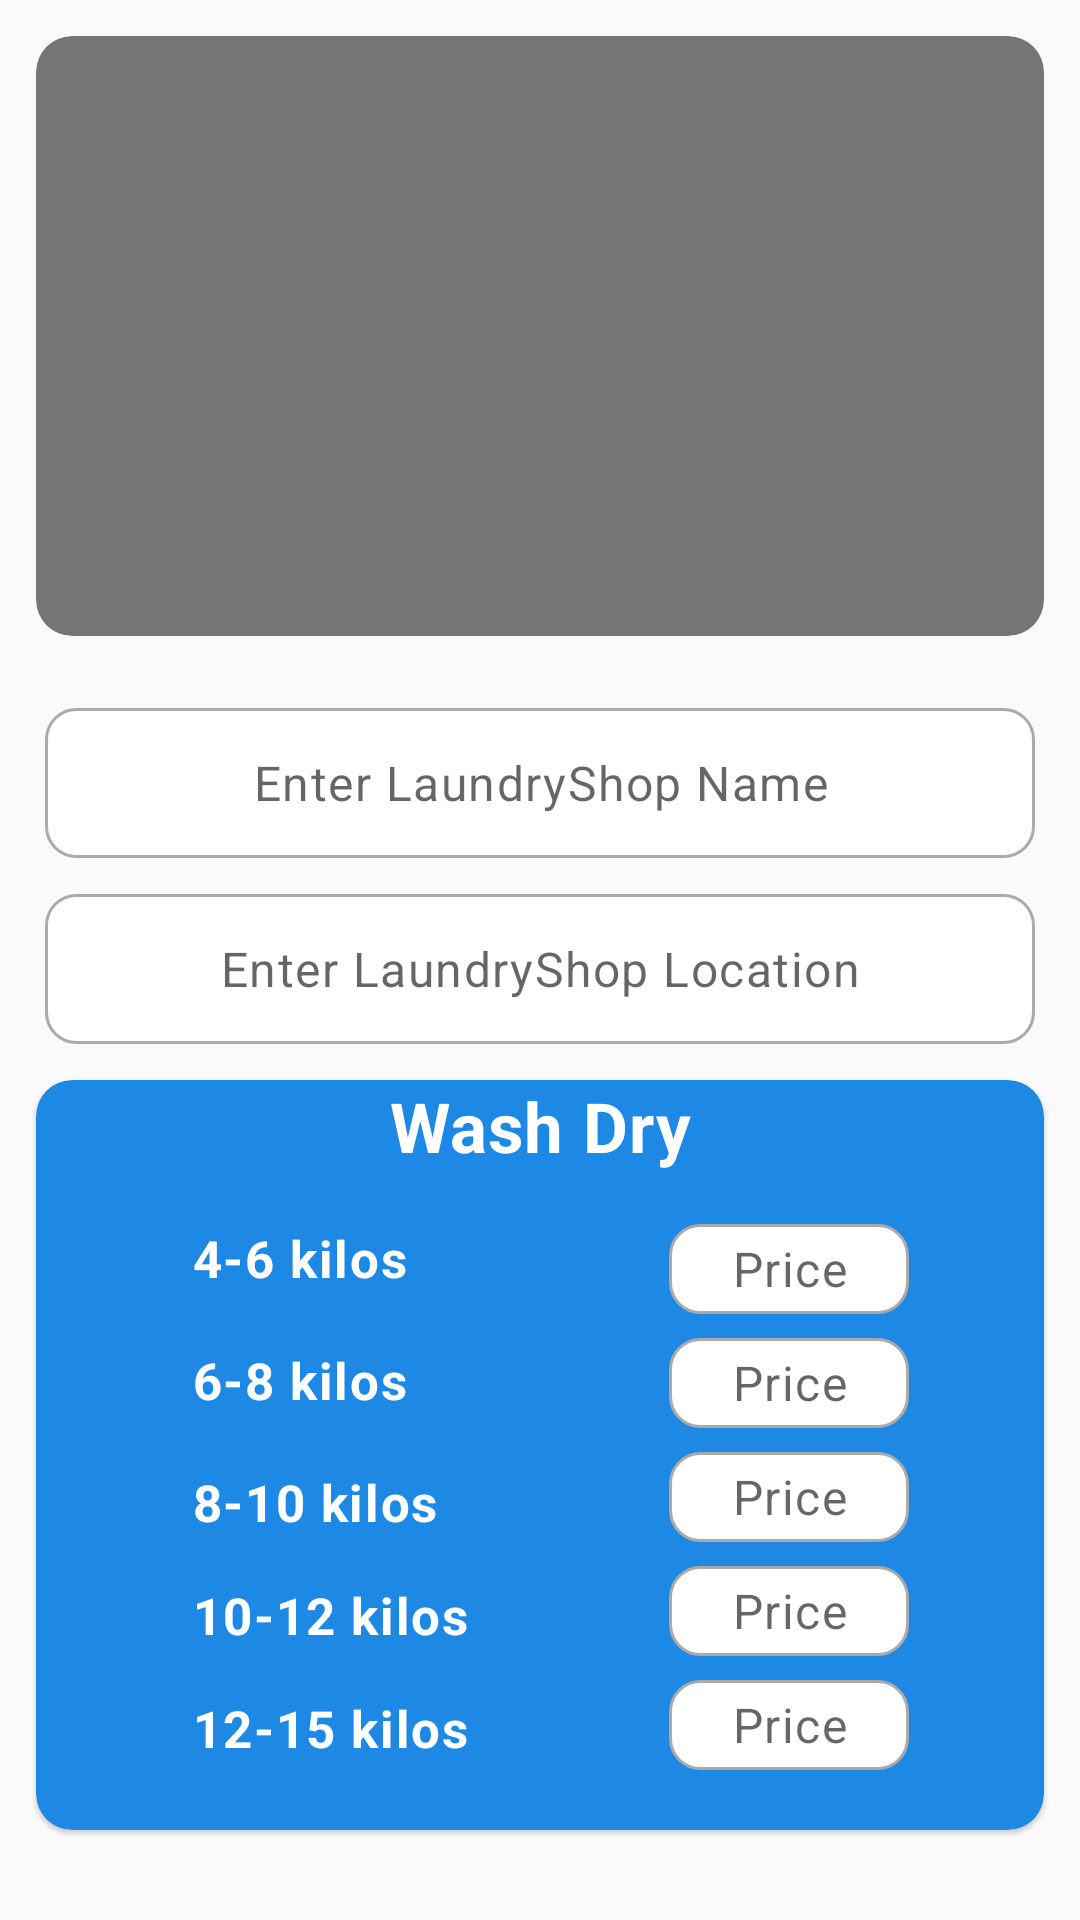

This screen was rendered from an Android layout file. Write that file and the resources it references.
<!-- AndroidManifest.xml: application theme Theme.LaundeliverHub -->
<!-- res/layout/admin_shop_row.xml -->
<?xml version="1.0" encoding="utf-8"?>
<RelativeLayout xmlns:android="http://schemas.android.com/apk/res/android"
    xmlns:tools="http://schemas.android.com/tools"
    android:layout_width="match_parent"
    android:layout_height="wrap_content"
    xmlns:app="http://schemas.android.com/apk/res-auto">


    <com.google.android.material.card.MaterialCardView
        android:id="@+id/card1"
        android:layout_width="match_parent"
        android:layout_height="200dp"
        android:layout_centerHorizontal="true"
        android:layout_margin="12dp"
        app:cardBackgroundColor="#757575"
        app:cardCornerRadius="12dp">

        <ImageView
            android:id="@+id/shop_imageview"
            android:layout_width="match_parent"
            android:layout_height="match_parent"
            android:layout_marginStart="8dp"
            android:layout_marginTop="8dp"
            android:layout_marginEnd="8dp"
            android:layout_marginBottom="8dp"
            android:src="@drawable/ic_baseline_image_24"></ImageView>
    </com.google.android.material.card.MaterialCardView>

    <com.google.android.material.textfield.TextInputEditText
        android:id="@+id/shop_name_edittxt"
        android:layout_width="match_parent"
        android:layout_height="50dp"
        android:layout_below="@+id/card1"
        android:layout_centerHorizontal="true"
        android:layout_marginLeft="15dp"
        android:layout_marginTop="12dp"
        android:layout_marginRight="15dp"
        android:background="@drawable/custom_input"
        android:hint="Enter LaundryShop Name"
        android:textAlignment="center"
        android:textAppearance="@style/TextAppearance.MaterialComponents.Body1"></com.google.android.material.textfield.TextInputEditText>

    <com.google.android.material.textfield.TextInputEditText
        android:id="@+id/laundry_location_edittxt"
        android:layout_width="match_parent"
        android:layout_height="50dp"
        android:layout_below="@id/shop_name_edittxt"
        android:layout_centerHorizontal="true"
        android:layout_marginLeft="15dp"
        android:layout_marginTop="12dp"
        android:layout_marginRight="15dp"
        android:background="@drawable/custom_input"
        android:hint="Enter LaundryShop Location"
        android:textAlignment="center"
        android:textAppearance="@style/TextAppearance.MaterialComponents.Body1"></com.google.android.material.textfield.TextInputEditText>

    <com.google.android.material.card.MaterialCardView
        android:id="@+id/card3"
        android:layout_width="match_parent"
        android:layout_height="250dp"
        android:layout_below="@+id/laundry_location_edittxt"
        android:layout_alignParentStart="true"
        android:layout_marginStart="12dp"
        android:layout_marginTop="12dp"
        android:layout_marginEnd="12dp"
        app:cardBackgroundColor="#1E88E5"
        app:cardCornerRadius="12dp">

        <com.google.android.material.textview.MaterialTextView
            android:layout_width="match_parent"
            android:layout_height="wrap_content"
            android:text="Wash Dry"
            android:textAlignment="center"
            android:textAppearance="@style/TextAppearance.MaterialComponents.Body2"
            android:textColor="#ffffff"
            android:textSize="23dp"
            android:textStyle="bold"></com.google.android.material.textview.MaterialTextView>

        <LinearLayout
            android:layout_width="130dp"
            android:layout_height="wrap_content"
            android:layout_gravity="left"
            android:layout_marginStart="20dp"
            android:layout_marginTop="45dp"
            android:orientation="vertical">

            <TextView
                android:layout_width="wrap_content"
                android:layout_height="wrap_content"
                android:layout_marginStart="32dp"
                android:layout_marginTop="3dp"
                android:text="4-6 kilos"
                android:textAppearance="@style/TextAppearance.MaterialComponents.Body1"
                android:textColor="#ffffff"
                android:textSize="17dp"
                android:textStyle="bold"></TextView>

            <TextView
                android:layout_width="wrap_content"
                android:layout_height="wrap_content"
                android:layout_marginStart="32dp"
                android:layout_marginTop="18dp"
                android:text="6-8 kilos"
                android:textAppearance="@style/TextAppearance.MaterialComponents.Body1"
                android:textColor="#ffffff"
                android:textSize="17dp"
                android:textStyle="bold"></TextView>

            <TextView
                android:layout_width="wrap_content"
                android:layout_height="wrap_content"
                android:layout_marginStart="32dp"
                android:layout_marginTop="18dp"
                android:text="8-10 kilos"
                android:textAppearance="@style/TextAppearance.MaterialComponents.Body1"
                android:textColor="#ffffff"
                android:textSize="17dp"
                android:textStyle="bold"></TextView>

            <TextView
                android:layout_width="wrap_content"
                android:layout_height="wrap_content"
                android:layout_marginStart="32dp"
                android:layout_marginTop="15dp"
                android:text="10-12 kilos"
                android:textAppearance="@style/TextAppearance.MaterialComponents.Body1"
                android:textColor="#ffffff"
                android:textSize="17dp"
                android:textStyle="bold"></TextView>

            <TextView
                android:layout_width="wrap_content"
                android:layout_height="wrap_content"
                android:layout_marginStart="32dp"
                android:layout_marginTop="15dp"
                android:text="12-15 kilos"
                android:textAppearance="@style/TextAppearance.MaterialComponents.Body1"
                android:textColor="#ffffff"
                android:textSize="17dp"
                android:textStyle="bold"></TextView>


        </LinearLayout>

        <LinearLayout
            android:layout_width="130dp"
            android:layout_height="wrap_content"
            android:layout_gravity="right"
            android:layout_marginTop="40dp"
            android:layout_marginEnd="20dp"
            android:orientation="vertical">


            <com.google.android.material.textfield.TextInputEditText
                android:id="@+id/washdry_kilo1"
                android:layout_width="match_parent"
                android:layout_height="30dp"
                android:layout_centerHorizontal="true"
                android:layout_marginLeft="25dp"
                android:layout_marginTop="8dp"
                android:layout_marginRight="25dp"
                android:inputType="number"
                android:background="@drawable/custom_input"
                android:hint="Price"
                android:textAlignment="center"
                android:textAppearance="@style/TextAppearance.MaterialComponents.Body1"></com.google.android.material.textfield.TextInputEditText>


            <com.google.android.material.textfield.TextInputEditText
                android:id="@+id/washdry_kilo2"
                android:layout_width="match_parent"
                android:layout_height="30dp"
                android:inputType="number"
                android:layout_centerHorizontal="true"
                android:layout_marginLeft="25dp"
                android:layout_marginTop="8dp"
                android:layout_marginRight="25dp"
                android:background="@drawable/custom_input"
                android:hint="Price"
                android:textAlignment="center"
                android:textAppearance="@style/TextAppearance.MaterialComponents.Body1"></com.google.android.material.textfield.TextInputEditText>

            <com.google.android.material.textfield.TextInputEditText
                android:id="@+id/washdry_kilo3"
                android:layout_width="match_parent"
                android:layout_height="30dp"
                android:inputType="number"
                android:layout_centerHorizontal="true"
                android:layout_marginLeft="25dp"
                android:layout_marginTop="8dp"
                android:layout_marginRight="25dp"
                android:background="@drawable/custom_input"
                android:hint="Price"
                android:textAlignment="center"
                android:textAppearance="@style/TextAppearance.MaterialComponents.Body1"></com.google.android.material.textfield.TextInputEditText>

            <com.google.android.material.textfield.TextInputEditText
                android:id="@+id/washdry_kilo4"
                android:layout_width="match_parent"
                android:layout_height="30dp"
                android:layout_centerHorizontal="true"
                android:layout_marginLeft="25dp"
                android:layout_marginTop="8dp"
                android:inputType="number"
                android:layout_marginRight="25dp"
                android:background="@drawable/custom_input"
                android:hint="Price"
                android:textAlignment="center"
                android:textAppearance="@style/TextAppearance.MaterialComponents.Body1"></com.google.android.material.textfield.TextInputEditText>

            <com.google.android.material.textfield.TextInputEditText
                android:id="@+id/washdry_kilo5"
                android:layout_width="match_parent"
                android:layout_height="30dp"
                android:layout_centerHorizontal="true"
                android:layout_marginLeft="25dp"
                android:layout_marginTop="8dp"
                android:inputType="number"
                android:layout_marginRight="25dp"
                android:background="@drawable/custom_input"
                android:hint="Price"
                android:textAlignment="center"
                android:textAppearance="@style/TextAppearance.MaterialComponents.Body1"></com.google.android.material.textfield.TextInputEditText>

        </LinearLayout>

    </com.google.android.material.card.MaterialCardView>


</RelativeLayout>
<!-- resources referenced by this layout -->
<resources>
  <!-- drawable custom_input (drawable) -->
  <?xml version="1.0" encoding="utf-8"?>
  <selector xmlns:android="http://schemas.android.com/apk/res/android">
  <item android:state_enabled="true" android:state_focused="true">
      <shape android:shape="rectangle">
          <solid android:color="@android:color/white"></solid>
          <corners android:radius="10dp"></corners>
          <stroke android:color="@color/purple_700" android:width="1dp"></stroke>
      </shape>
  </item>
      <item android:state_enabled="true" >
          <shape android:shape="rectangle">
              <solid android:color="@android:color/white"></solid>
              <corners android:radius="10dp"></corners>
              <stroke android:color="@android:color/darker_gray" android:width="1dp"></stroke>
          </shape>
      </item>
  </selector>
  <style name="Theme.LaundeliverHub" parent="Theme.MaterialComponents.Light.NoActionBar.Bridge">
          
          <item name="colorPrimary">@color/purple_500</item>
          <item name="colorPrimaryVariant">@color/purple_700</item>
          <item name="colorOnPrimary">@color/white</item>
          
          <item name="colorSecondary">@color/teal_200</item>
          <item name="colorSecondaryVariant">@color/teal_700</item>
          <item name="colorOnSecondary">@color/black</item>
          
          <item name="android:statusBarColor" tools:targetApi="l">?attr/colorPrimaryVariant</item>
          
      </style>
  <color name="purple_700">#1E88E5</color>
  <color name="purple_500">#FF6200EE</color>
  <color name="white">#FFFFFFFF</color>
  <color name="teal_200">#FF03DAC5</color>
  <color name="teal_700">#FF018786</color>
  <color name="black">#FF000000</color>
</resources>
